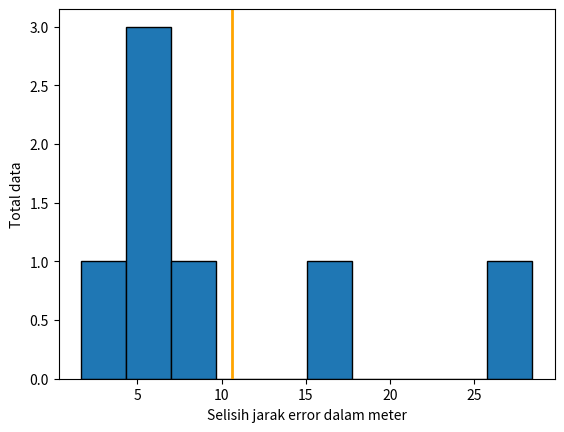

Python code for this plot:
import matplotlib.pyplot as plt
import numpy as np
import math

# koordinat_mod from gps module reading
def koordinat_GPS():
    gps_data =[[-5.3741278,105.2514637],
               [-5.3727553,105.2522518],
               [-5.3732140,105.2508992],
               [-5.3704840,105.2496747],
               [-5.3728913,105.2455960],
               [-5.3635015,105.2456365],
               [-5.3656357,105.2443033]]
    
    return gps_data
    
# koordinat_ref being use for calculate error distance
def koordinat_referensi():
    data_ref = [[-5.3741387,105.2514740],
                [-5.3727958,105.2522109],
                [-5.3732511,105.2508500],
                [-5.3702449,105.2497647],
                [-5.3729377,105.2456338],
                [-5.3634703,105.2455758],
                [-5.3657855,105.2442934]]
    return data_ref

gps_data = koordinat_GPS()
data_ref = koordinat_referensi()

# numpy array
def array(gps_array,ref_array):
    np_gps_arr = np.array(gps_array)
    np_ref_arr = np.array(ref_array)
    
    return np_gps_arr, np_ref_arr

np_gps_arr, np_ref_arr = array(gps_data,data_ref)

# euclidean distance formula
def counting_process():
    formula = np.linalg.norm(np_gps_arr - np_ref_arr, axis=-1)
    return formula

formula = counting_process()

# loop for storing calculations result
def store_data():
    new_arr = []
    for i in formula:
        result = i * 111.322
        km = result * 1000
        m = round(km,2)
        new_arr.append(m)

    np_new_arr = np.array(new_arr)
    print(np_new_arr)
    return np_new_arr

data_stored = store_data()

average = np.mean(data_stored)
print(f"jarak error rata-rata adalah: {average:.2f} Meter")

def data_plot(source):
    frequency = [1,2,3,4]
    bins = [5,10,15,20,25]
    tick_lab = ['20m','21m','22m','23m','24m','25m','26m']
    xlab = 'Selisih jarak error dalam meter'
    ylab = 'Total data'

    # plot customizations
    plt.xlabel(xlab)
    plt.ylabel(ylab)
    #plt.xticks()
    #plt.yticks(frequency)
    
    plt.hist(source,bins=None,edgecolor="black")
    plt.axvline(average,color="orange",label="nilai rata-rata",linewidth=2)
    plt.show()

data_plot(data_stored)
